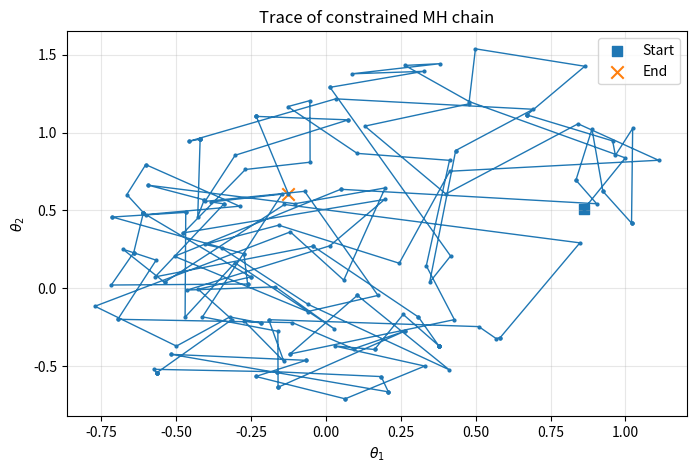
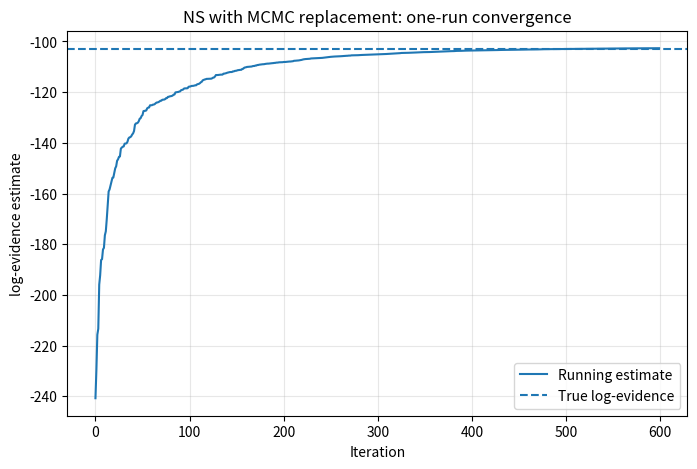
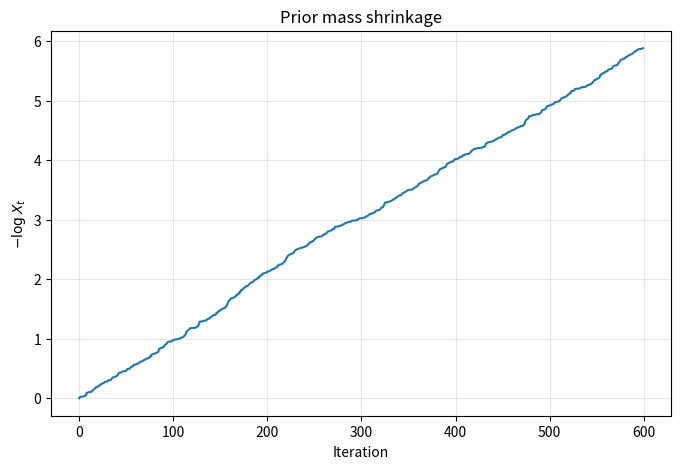

These figures' Python source, in order: (Note: this script raises an exception after producing the figures.)
import numpy as np
import matplotlib.pyplot as plt
from scipy.special import logsumexp

plt.rcParams["figure.figsize"] = (8, 5)
plt.rcParams["axes.grid"] = True
plt.rcParams["grid.alpha"] = 0.3

def simulate_gaussian_data(n, d, Sigma, theta_true=None, seed=None):
    """
    Simulate y_1, ..., y_n in R^d from N_d(theta_true, Sigma).
    """
    rng = np.random.default_rng(seed)
    if theta_true is None:
        theta_true = np.zeros(d)
    Y = rng.multivariate_normal(mean=theta_true, cov=Sigma, size=n)
    return Y


def posterior_parameters(Y, Sigma):
    """
    Posterior parameters for:
        y_i | theta ~ N_d(theta, Sigma)
        theta ~ N_d(0, I_d)
    """
    n, d = Y.shape
    Sigma_inv = np.linalg.inv(Sigma)
    Vn = np.linalg.inv(np.eye(d) + n * Sigma_inv)
    mn = Vn @ Sigma_inv @ np.sum(Y, axis=0)
    return mn, Vn


def true_log_evidence_general(Y, Sigma):
    """
    Closed-form log marginal likelihood in the general Gaussian model.
    """
    n, d = Y.shape
    Sigma_inv = np.linalg.inv(Sigma)

    A = np.eye(d) + n * Sigma_inv
    b = Sigma_inv @ np.sum(Y, axis=0)

    sign_Sigma, logdet_Sigma = np.linalg.slogdet(Sigma)
    sign_A, logdet_A = np.linalg.slogdet(A)
    if sign_Sigma <= 0 or sign_A <= 0:
        raise ValueError("Sigma and A must be positive definite.")

    quad1 = sum(y @ Sigma_inv @ y for y in Y)
    quad2 = b @ np.linalg.solve(A, b)

    logZ = (
        -0.5 * n * d * np.log(2 * np.pi)
        -0.5 * n * logdet_Sigma
        -0.5 * logdet_A
        -0.5 * (quad1 - quad2)
    )
    return logZ

def log_prior(theta):
    """
    Log-density of N_d(0, I_d), up to the normalizing constant.
    For MH with a symmetric proposal, the additive constant cancels.
    """
    return -0.5 * np.dot(theta, theta)


def loglik_general(theta, Y, Sigma):
    """
    Log-likelihood of Y given theta in the Gaussian model:
        y_i | theta ~ N_d(theta, Sigma).
    """
    n, d = Y.shape
    Sigma_inv = np.linalg.inv(Sigma)
    sign, logdet = np.linalg.slogdet(Sigma)
    if sign <= 0:
        raise ValueError("Sigma must be positive definite.")

    centered = Y - theta
    quad = sum(v @ Sigma_inv @ v for v in centered)

    return -0.5 * n * d * np.log(2 * np.pi) - 0.5 * n * logdet - 0.5 * quad

def constrained_mh_sampler(
    theta0,
    logL_min,
    Y,
    Sigma,
    n_steps=50,
    proposal_scale=0.5,
    seed=None,
    return_trace=False
):
    """
    Run a random-walk MH chain targeting the constrained prior:
        pi(theta | L(theta) > L_min).

    Proposal:
        theta' = theta + proposal_scale * z,  z ~ N(0, I)

    Acceptance rule:
    - reject automatically if loglik(theta') <= logL_min
    - otherwise accept with MH ratio based on the prior only
      because the proposal is symmetric and the indicator constraint
      is enforced by rejection.
    """
    rng = np.random.default_rng(seed)
    theta = np.array(theta0, dtype=float).copy()
    d = theta.shape[0]

    current_logprior = log_prior(theta)
    current_loglik = loglik_general(theta, Y, Sigma)

    if current_loglik <= logL_min:
        raise ValueError("Initial state does not satisfy the likelihood constraint.")

    accepted = 0
    trace = [theta.copy()] if return_trace else None

    for _ in range(n_steps):
        proposal = theta + proposal_scale * rng.normal(size=d)
        proposal_loglik = loglik_general(proposal, Y, Sigma)

        # Constraint enforcement
        if proposal_loglik <= logL_min:
            if return_trace:
                trace.append(theta.copy())
            continue

        proposal_logprior = log_prior(proposal)
        log_alpha = proposal_logprior - current_logprior

        if np.log(rng.uniform()) < min(0.0, log_alpha):
            theta = proposal
            current_logprior = proposal_logprior
            current_loglik = proposal_loglik
            accepted += 1

        if return_trace:
            trace.append(theta.copy())

    out = {
        "theta": theta,
        "acceptance_rate": accepted / n_steps
    }

    if return_trace:
        out["trace"] = np.array(trace)

    return out

# Small test problem
d_test = 2
n_test = 20
Sigma_test = np.array([[1.0, 0.4],
                       [0.4, 1.5]])

Y_test = simulate_gaussian_data(n_test, d_test, Sigma_test, seed=123)

# Start from a prior draw, then keep trying until it satisfies the constraint
rng = np.random.default_rng(2024)
theta_candidates = rng.normal(size=(1000, d_test))
logliks = np.array([loglik_general(t, Y_test, Sigma_test) for t in theta_candidates])

# Pick a threshold below a reasonably high likelihood level
logL_min_test = np.quantile(logliks, 0.60)

valid_idx = np.where(logliks > logL_min_test)[0][0]
theta0_test = theta_candidates[valid_idx]

mh_out = constrained_mh_sampler(
    theta0_test,
    logL_min_test,
    Y_test,
    Sigma_test,
    n_steps=200,
    proposal_scale=0.4,
    seed=1,
    return_trace=True
)

print("Acceptance rate:", mh_out["acceptance_rate"])
print("Final state satisfies constraint:",
      loglik_general(mh_out["theta"], Y_test, Sigma_test) > logL_min_test)

trace = mh_out["trace"]

plt.figure()
plt.plot(trace[:, 0], trace[:, 1], marker="o", markersize=2, linewidth=1)
plt.scatter(trace[0, 0], trace[0, 1], marker="s", s=60, label="Start")
plt.scatter(trace[-1, 0], trace[-1, 1], marker="x", s=80, label="End")
plt.xlabel(r"$\theta_1$")
plt.ylabel(r"$\theta_2$")
plt.title("Trace of constrained MH chain")
plt.legend()
plt.show()

def nested_sampling_general_mcmc(
    Y,
    Sigma,
    N_live=100,
    max_iter=500,
    seed=None,
    use_random_shrinkage=True,
    mcmc_steps=50,
    proposal_scale=0.5,
    stop_tol=1e-10,
    return_path=False
):
    rng = np.random.default_rng(seed)
    n, d = Y.shape

    # Initialize live points from the prior
    live_thetas = rng.normal(size=(N_live, d))
    live_logLs = np.array([loglik_general(theta, Y, Sigma) for theta in live_thetas])

    X_prev = 1.0
    log_terms = []
    dead_logLs = []
    Xs = [X_prev]
    logZ_partial = []
    mh_acceptance_rates = []

    for _ in range(max_iter):
        # 1. Remove worst live point
        worst_idx = np.argmin(live_logLs)
        logL_t = live_logLs[worst_idx]
        dead_logLs.append(logL_t)

        # 2. Shrink prior mass
        if use_random_shrinkage:
            T_t = rng.beta(N_live, 1)
        else:
            T_t = np.exp(-1.0 / N_live)

        X_t = X_prev * T_t
        w_t = X_prev - X_t

        # 3. Add dead-point contribution
        log_terms.append(np.log(w_t) + logL_t)
        logZ_now = logsumexp(log_terms)
        logZ_partial.append(logZ_now)

        # 4. Stop if remaining possible evidence is negligible
        log_remaining_upper = np.log(X_t) + np.max(live_logLs)
        if log_remaining_upper - logZ_now < np.log(stop_tol):
            X_prev = X_t
            Xs.append(X_prev)
            break

        # 5. Choose a surviving live point to start the MCMC chain
        survivor_indices = [i for i in range(N_live) if i != worst_idx]
        start_idx = rng.choice(survivor_indices)
        theta_start = live_thetas[start_idx].copy()

        mh_seed = int(rng.integers(0, 10**9))
        mh_out = constrained_mh_sampler(
            theta0=theta_start,
            logL_min=logL_t,
            Y=Y,
            Sigma=Sigma,
            n_steps=mcmc_steps,
            proposal_scale=proposal_scale,
            seed=mh_seed,
            return_trace=False
        )

        theta_new = mh_out["theta"]
        logL_new = loglik_general(theta_new, Y, Sigma)
        mh_acceptance_rates.append(mh_out["acceptance_rate"])

        live_thetas[worst_idx] = theta_new
        live_logLs[worst_idx] = logL_new

        X_prev = X_t
        Xs.append(X_prev)

    # Remaining live-point contribution
    log_live_meanL = logsumexp(live_logLs) - np.log(N_live)
    logZ_live = np.log(X_prev) + log_live_meanL

    logZ_hat_no_live = logsumexp(log_terms)
    logZ_hat = logsumexp([logZ_hat_no_live, logZ_live])

    out = {
        "logZ_hat": logZ_hat,
        "logZ_hat_no_live": logZ_hat_no_live,
        "dead_logLs": np.array(dead_logLs),
        "Xs": np.array(Xs),
        "live_logLs": live_logLs.copy(),
        "mean_mh_acceptance": np.mean(mh_acceptance_rates) if mh_acceptance_rates else np.nan,
        "mh_acceptance_rates": np.array(mh_acceptance_rates),
    }

    if return_path:
        out["logZ_partial"] = np.array(logZ_partial)

    return out

# Example problem
n = 25
d = 3
Sigma = np.array([[1.0, 0.2, 0.1],
                  [0.2, 1.5, 0.3],
                  [0.1, 0.3, 1.2]])

Y = simulate_gaussian_data(n, d, Sigma, seed=42)
logZ_true = true_log_evidence_general(Y, Sigma)

out_one = nested_sampling_general_mcmc(
    Y,
    Sigma,
    N_live=100,
    max_iter=600,
    seed=1,
    use_random_shrinkage=True,
    mcmc_steps=80,
    proposal_scale=0.45,
    stop_tol=1e-10,
    return_path=True
)

print(f"True log-evidence      : {logZ_true:.6f}")
print(f"NS-MCMC estimate       : {out_one['logZ_hat']:.6f}")
print(f"Error                  : {out_one['logZ_hat'] - logZ_true:.6f}")
print(f"Mean MH acceptance rate: {out_one['mean_mh_acceptance']:.3f}")

plt.figure()
plt.plot(out_one["logZ_partial"], label="Running estimate")
plt.axhline(logZ_true, linestyle="--", linewidth=1.5, label="True log-evidence")
plt.xlabel("Iteration")
plt.ylabel(r"log-evidence estimate")
plt.title("NS with MCMC replacement: one-run convergence")
plt.legend()
plt.show()

plt.figure()
plt.plot(-np.log(out_one["Xs"][1:]))
plt.xlabel("Iteration")
plt.ylabel(r"$-\log X_t$")
plt.title("Prior mass shrinkage")
plt.show()

def assess_ns_mcmc_single_dataset(
    Y,
    Sigma,
    N_live_list=(50, 100, 200),
    n_rep=40,
    max_iter=500,
    mcmc_steps=50,
    proposal_scale=0.5,
    seed=12345
):
    true_logZ = true_log_evidence_general(Y, Sigma)
    rng = np.random.default_rng(seed)
    results = {}

    for N_live in N_live_list:
        estimates = []
        acceptances = []

        for _ in range(n_rep):
            run_seed = int(rng.integers(0, 10**9))
            out = nested_sampling_general_mcmc(
                Y,
                Sigma,
                N_live=N_live,
                max_iter=max_iter,
                seed=run_seed,
                use_random_shrinkage=True,
                mcmc_steps=mcmc_steps,
                proposal_scale=proposal_scale,
                stop_tol=1e-10,
                return_path=False
            )
            estimates.append(out["logZ_hat"])
            acceptances.append(out["mean_mh_acceptance"])

        estimates = np.array(estimates)
        errors = estimates - true_logZ

        results[N_live] = {
            "true_logZ": true_logZ,
            "mean_logZ_hat": np.mean(estimates),
            "std_logZ_hat": np.std(estimates, ddof=1),
            "bias_logZ": np.mean(errors),
            "rmse_logZ": np.sqrt(np.mean(errors**2)),
            "mean_acceptance": np.mean(acceptances),
            "estimates": estimates,
            "errors": errors
        }

    return results

results_one_dataset = assess_ns_mcmc_single_dataset(
    Y,
    Sigma,
    N_live_list=(50, 100, 200),
    n_rep=40,
    max_iter=500,
    mcmc_steps=80,
    proposal_scale=0.45,
    seed=2024
)

for N_live, res in results_one_dataset.items():
    print(
        f"N_live={N_live:3d} | "
        f"mean={res['mean_logZ_hat']:.6f} | "
        f"std={res['std_logZ_hat']:.6f} | "
        f"bias={res['bias_logZ']:.6f} | "
        f"rmse={res['rmse_logZ']:.6f} | "
        f"mean_acceptance={res['mean_acceptance']:.3f}"
    )

N_vals = sorted(results_one_dataset.keys())
data = [results_one_dataset[N]["estimates"] for N in N_vals]
true_val = results_one_dataset[N_vals[0]]["true_logZ"]

plt.figure()
plt.boxplot(data, labels=[str(N) for N in N_vals])
plt.axhline(true_val, linestyle="--", linewidth=1.5, label="True log-evidence")
plt.xlabel("Number of live points")
plt.ylabel("Estimated log-evidence")
plt.title("NS-MCMC estimates across repetitions")
plt.legend()
plt.show()

def assess_mcmc_budget(
    Y,
    Sigma,
    mcmc_steps_list=(10, 30, 80, 150),
    n_rep=30,
    N_live=100,
    max_iter=500,
    proposal_scale=0.45,
    seed=321
):
    true_logZ = true_log_evidence_general(Y, Sigma)
    rng = np.random.default_rng(seed)
    results = {}

    for mcmc_steps in mcmc_steps_list:
        estimates = []
        acceptances = []

        for _ in range(n_rep):
            run_seed = int(rng.integers(0, 10**9))
            out = nested_sampling_general_mcmc(
                Y,
                Sigma,
                N_live=N_live,
                max_iter=max_iter,
                seed=run_seed,
                mcmc_steps=mcmc_steps,
                proposal_scale=proposal_scale,
                return_path=False
            )
            estimates.append(out["logZ_hat"])
            acceptances.append(out["mean_mh_acceptance"])

        estimates = np.array(estimates)
        errors = estimates - true_logZ

        results[mcmc_steps] = {
            "mean": np.mean(estimates),
            "std": np.std(estimates, ddof=1),
            "bias": np.mean(errors),
            "rmse": np.sqrt(np.mean(errors**2)),
            "mean_acceptance": np.mean(acceptances),
            "estimates": estimates,
        }

    return results

budget_results = assess_mcmc_budget(
    Y,
    Sigma,
    mcmc_steps_list=(10, 30, 80, 150),
    n_rep=30,
    N_live=100,
    max_iter=500,
    proposal_scale=0.45,
    seed=321
)

for msteps, res in budget_results.items():
    print(
        f"mcmc_steps={msteps:3d} | "
        f"mean={res['mean']:.6f} | "
        f"std={res['std']:.6f} | "
        f"bias={res['bias']:.6f} | "
        f"rmse={res['rmse']:.6f} | "
        f"mean_acceptance={res['mean_acceptance']:.3f}"
    )

m_vals = sorted(budget_results.keys())
rmse_vals = [budget_results[m]["rmse"] for m in m_vals]
acc_vals = [budget_results[m]["mean_acceptance"] for m in m_vals]

plt.figure()
plt.plot(m_vals, rmse_vals, marker="o")
plt.xlabel("MCMC steps per replacement")
plt.ylabel("RMSE of log-evidence")
plt.title("Effect of the MCMC budget")
plt.show()

plt.figure()
plt.plot(m_vals, acc_vals, marker="o")
plt.xlabel("MCMC steps per replacement")
plt.ylabel("Mean MH acceptance rate")
plt.title("Acceptance rate vs MCMC budget")
plt.show()

def assess_proposal_scale(
    Y,
    Sigma,
    proposal_scales=(0.15, 0.3, 0.45, 0.8),
    n_rep=25,
    N_live=100,
    max_iter=500,
    mcmc_steps=80,
    seed=999
):
    true_logZ = true_log_evidence_general(Y, Sigma)
    rng = np.random.default_rng(seed)
    results = {}

    for scale in proposal_scales:
        estimates = []
        acceptances = []

        for _ in range(n_rep):
            run_seed = int(rng.integers(0, 10**9))
            out = nested_sampling_general_mcmc(
                Y,
                Sigma,
                N_live=N_live,
                max_iter=max_iter,
                seed=run_seed,
                mcmc_steps=mcmc_steps,
                proposal_scale=scale,
                return_path=False
            )
            estimates.append(out["logZ_hat"])
            acceptances.append(out["mean_mh_acceptance"])

        estimates = np.array(estimates)
        errors = estimates - true_logZ

        results[scale] = {
            "rmse": np.sqrt(np.mean(errors**2)),
            "mean_acceptance": np.mean(acceptances)
        }

    return results

scale_results = assess_proposal_scale(
    Y,
    Sigma,
    proposal_scales=(0.15, 0.3, 0.45, 0.8),
    n_rep=25,
    N_live=100,
    max_iter=500,
    mcmc_steps=80,
    seed=999
)

for scale, res in scale_results.items():
    print(
        f"proposal_scale={scale:.2f} | "
        f"rmse={res['rmse']:.6f} | "
        f"mean_acceptance={res['mean_acceptance']:.3f}"
    )

scales = sorted(scale_results.keys())
rmse_vals = [scale_results[s]["rmse"] for s in scales]
acc_vals = [scale_results[s]["mean_acceptance"] for s in scales]

plt.figure()
plt.plot(scales, rmse_vals, marker="o")
plt.xlabel("Proposal scale")
plt.ylabel("RMSE of log-evidence")
plt.title("Sensitivity to proposal scale")
plt.show()

plt.figure()
plt.plot(scales, acc_vals, marker="o")
plt.xlabel("Proposal scale")
plt.ylabel("Mean MH acceptance rate")
plt.title("Acceptance rate vs proposal scale")
plt.show()
